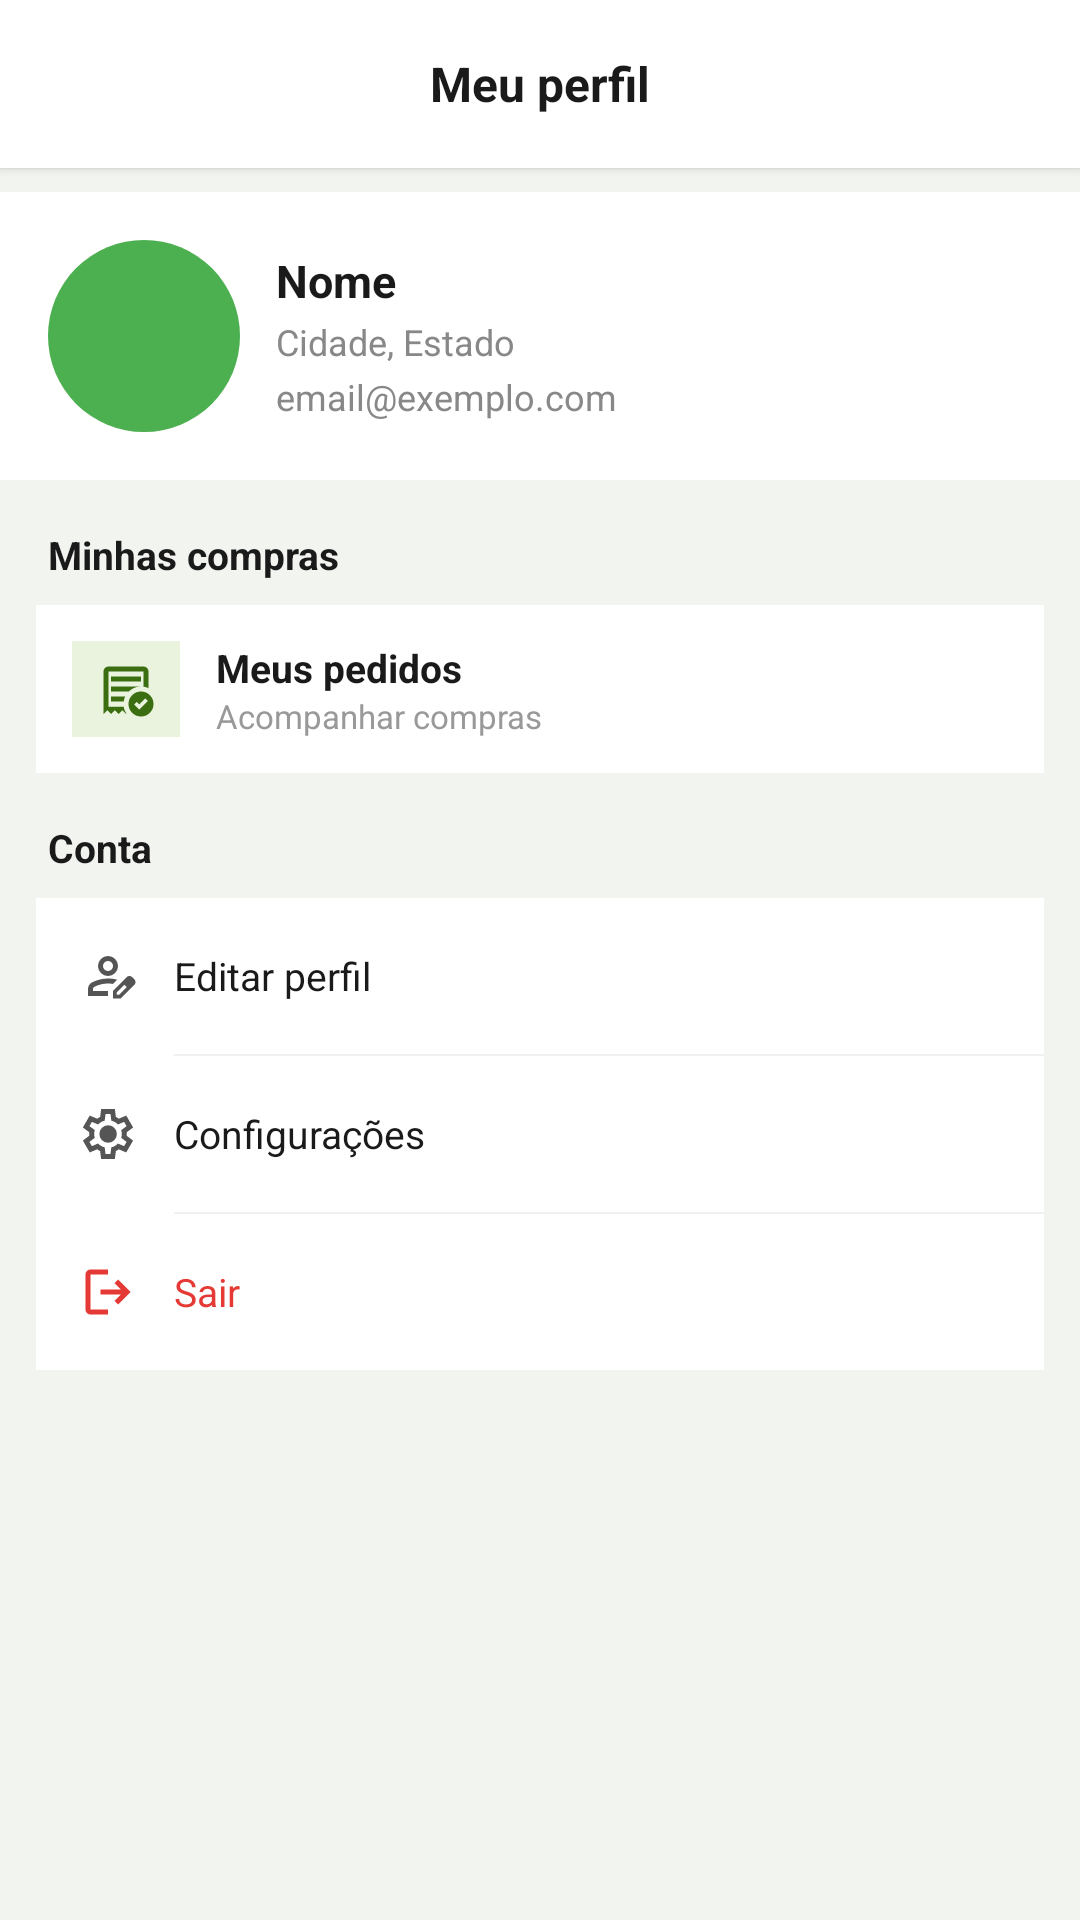

Layout XML and referenced resources for this Android screen:
<!-- AndroidManifest.xml: application theme Theme.LoginScreen -->
<!-- res/layout/fragment_perfil_comprador.xml -->
<?xml version="1.0" encoding="utf-8"?>
<ScrollView xmlns:android="http://schemas.android.com/apk/res/android"
    xmlns:app="http://schemas.android.com/apk/res-auto"
    android:layout_width="match_parent"
    android:layout_height="match_parent"
    android:background="#F2F4F0"
    android:fillViewport="true">

    <LinearLayout
        android:layout_width="match_parent"
        android:layout_height="wrap_content"
        android:orientation="vertical"
        android:paddingBottom="80dp">

        
        <RelativeLayout
            android:layout_width="match_parent"
            android:layout_height="56dp"
            android:background="@android:color/white"
            android:elevation="2dp">

            <TextView
                android:layout_width="wrap_content"
                android:layout_height="wrap_content"
                android:layout_centerInParent="true"
                android:text="Meu perfil"
                android:textSize="16sp"
                android:textStyle="bold"
                android:textColor="#1A1A1A"/>
        </RelativeLayout>

        
        <LinearLayout
            android:layout_width="match_parent"
            android:layout_height="wrap_content"
            android:orientation="horizontal"
            android:background="@android:color/white"
            android:padding="16dp"
            android:gravity="center_vertical"
            android:layout_marginTop="8dp">

            <ImageView
                android:id="@+id/imgPerfilComprador"
                android:layout_width="64dp"
                android:layout_height="64dp"
                android:src="@drawable/hortlink_logo"
                android:scaleType="centerCrop"
                android:background="@drawable/bg_redondo"/>

            <LinearLayout
                android:layout_width="0dp"
                android:layout_height="wrap_content"
                android:layout_weight="1"
                android:orientation="vertical"
                android:paddingStart="12dp">

                <TextView
                    android:id="@+id/txtNomeComprador"
                    android:layout_width="wrap_content"
                    android:layout_height="wrap_content"
                    android:text="Nome"
                    android:textSize="15sp"
                    android:textStyle="bold"
                    android:textColor="#1A1A1A"/>

                <TextView
                    android:id="@+id/txtCidadeComprador"
                    android:layout_width="wrap_content"
                    android:layout_height="wrap_content"
                    android:text="Cidade, Estado"
                    android:textSize="12sp"
                    android:textColor="#888888"
                    android:layout_marginTop="2dp"/>

                <TextView
                    android:id="@+id/txtEmailComprador"
                    android:layout_width="wrap_content"
                    android:layout_height="wrap_content"
                    android:text="email@exemplo.com"
                    android:textSize="12sp"
                    android:textColor="#888888"
                    android:layout_marginTop="2dp"/>

            </LinearLayout>
        </LinearLayout>

        
        <TextView
            android:layout_width="match_parent"
            android:layout_height="wrap_content"
            android:text="Minhas compras"
            android:textSize="13sp"
            android:textStyle="bold"
            android:textColor="#1A1A1A"
            android:paddingHorizontal="16dp"
            android:paddingTop="16dp"
            android:paddingBottom="8dp"/>

        <LinearLayout
            android:layout_width="match_parent"
            android:layout_height="wrap_content"
            android:orientation="vertical"
            android:paddingHorizontal="12dp">

            
            <LinearLayout
                android:id="@+id/btnMeusPedidos"
                android:layout_width="match_parent"
                android:layout_height="56dp"
                android:orientation="horizontal"
                android:gravity="center_vertical"
                android:background="@android:color/white"
                android:padding="12dp"
                android:clickable="true"
                android:focusable="true"
                android:foreground="?attr/selectableItemBackground">

                <LinearLayout
                    android:layout_width="36dp"
                    android:layout_height="36dp"
                    android:background="#EAF3DE"
                    android:gravity="center">
                    <ImageView
                        android:layout_width="20dp"
                        android:layout_height="20dp"
                        android:src="@drawable/pedidos"
                        app:tint="#3B6D11"/>
                </LinearLayout>

                <LinearLayout
                    android:layout_width="0dp"
                    android:layout_height="wrap_content"
                    android:layout_weight="1"
                    android:orientation="vertical"
                    android:paddingStart="12dp">
                    <TextView
                        android:text="Meus pedidos"
                        android:textSize="13sp"
                        android:textStyle="bold"
                        android:textColor="#1A1A1A"
                        android:layout_width="wrap_content"
                        android:layout_height="wrap_content"/>
                    <TextView
                        android:text="Acompanhar compras"
                        android:textSize="11sp"
                        android:textColor="#999"
                        android:layout_width="wrap_content"
                        android:layout_height="wrap_content"/>
                </LinearLayout>
            </LinearLayout>

        </LinearLayout>

        
        <TextView
            android:layout_width="match_parent"
            android:layout_height="wrap_content"
            android:text="Conta"
            android:textSize="13sp"
            android:textStyle="bold"
            android:textColor="#1A1A1A"
            android:paddingHorizontal="16dp"
            android:paddingTop="16dp"
            android:paddingBottom="8dp"/>

        <LinearLayout
            android:layout_width="match_parent"
            android:layout_height="wrap_content"
            android:orientation="vertical"
            android:background="@android:color/white"
            android:layout_marginHorizontal="12dp">

            
            <LinearLayout
                android:id="@+id/btnEditarPerfil"
                android:layout_width="match_parent"
                android:layout_height="52dp"
                android:orientation="horizontal"
                android:gravity="center_vertical"
                android:paddingHorizontal="14dp"
                android:clickable="true"
                android:focusable="true"
                android:background="?attr/selectableItemBackground">
                <ImageView
                    android:layout_width="20dp"
                    android:layout_height="20dp"
                    android:src="@drawable/editar_perfil"
                    app:tint="#555555"/>
                <TextView
                    android:text="Editar perfil"
                    android:textSize="13sp"
                    android:textColor="#1A1A1A"
                    android:layout_marginStart="12dp"
                    android:layout_width="0dp"
                    android:layout_height="wrap_content"
                    android:layout_weight="1"/>

            </LinearLayout>

            <View android:layout_width="match_parent" android:layout_height="0.5dp"
                android:background="#F0F0F0" android:layout_marginStart="46dp"/>

            
            <LinearLayout
                android:id="@+id/itemConfiguracoes"
                android:layout_width="match_parent"
                android:layout_height="52dp"
                android:orientation="horizontal"
                android:gravity="center_vertical"
                android:paddingHorizontal="14dp"
                android:clickable="true"
                android:focusable="true"
                android:background="?attr/selectableItemBackground">
                <ImageView
                    android:layout_width="20dp"
                    android:layout_height="20dp"
                    android:src="@drawable/settings_cinza"
                    app:tint="#555555"/>
                <TextView
                    android:text="Configurações"
                    android:textSize="13sp"
                    android:textColor="#1A1A1A"
                    android:layout_marginStart="12dp"
                    android:layout_width="wrap_content"
                    android:layout_height="wrap_content"/>
            </LinearLayout>

            <View android:layout_width="match_parent" android:layout_height="0.5dp"
                android:background="#F0F0F0" android:layout_marginStart="46dp"/>

            
            <LinearLayout
                android:id="@+id/itemSair"
                android:layout_width="match_parent"
                android:layout_height="52dp"
                android:orientation="horizontal"
                android:gravity="center_vertical"
                android:paddingHorizontal="14dp"
                android:clickable="true"
                android:focusable="true"
                android:background="?attr/selectableItemBackground">
                <ImageView
                    android:layout_width="20dp"
                    android:layout_height="20dp"
                    android:src="@drawable/logout_red"
                    app:tint="#E53935"/>
                <TextView
                    android:text="Sair"
                    android:textSize="13sp"
                    android:textColor="#E53935"
                    android:layout_marginStart="12dp"
                    android:layout_width="wrap_content"
                    android:layout_height="wrap_content"/>
            </LinearLayout>

        </LinearLayout>

    </LinearLayout>
</ScrollView>
<!-- resources referenced by this layout -->
<resources>
  <!-- drawable bg_redondo (drawable) -->
  <?xml version="1.0" encoding="utf-8"?>
  <shape xmlns:android="http://schemas.android.com/apk/res/android"
      android:shape="oval"
      >
      <solid android:color="#4CAF50"/> 
  
  
  </shape>
  <!-- drawable logout_red (drawable) -->
  <vector xmlns:android="http://schemas.android.com/apk/res/android" android:autoMirrored="true" android:height="24dp" android:tint="#8B0000" android:viewportHeight="960" android:viewportWidth="960" android:width="24dp">
        
      <path android:fillColor="@android:color/white" android:pathData="M200,840Q167,840 143.5,816.5Q120,793 120,760L120,200Q120,167 143.5,143.5Q167,120 200,120L480,120L480,200L200,200Q200,200 200,200Q200,200 200,200L200,760Q200,760 200,760Q200,760 200,760L480,760L480,840L200,840ZM640,680L585,622L687,520L360,520L360,440L687,440L585,338L640,280L840,480L640,680Z"/>
      
  </vector>
  <!-- drawable pedidos (drawable) -->
  <vector xmlns:android="http://schemas.android.com/apk/res/android"
      android:width="24dp"
      android:height="24dp"
      android:viewportWidth="960"
      android:viewportHeight="960">
    <path
        android:pathData="m691,810 l139,-138 -42,-42 -97,95 -39,-39 -42,43 81,81ZM240,360h480v-80L240,280v80ZM720,920q-83,0 -141.5,-58.5T520,720q0,-83 58.5,-141.5T720,520q83,0 141.5,58.5T920,720q0,83 -58.5,141.5T720,920ZM120,880v-680q0,-33 23.5,-56.5T200,120h560q33,0 56.5,23.5T840,200v267q-19,-9 -39,-15t-41,-9v-243L200,200v562h243q5,31 15.5,59T486,874l-6,6 -60,-60 -60,60 -60,-60 -60,60 -60,-60 -60,60ZM240,680h203q3,-21 9,-41t15,-39L240,600v80ZM240,520h284q38,-37 88.5,-58.5T720,440L240,440v80ZM200,762v-562,562Z"
        android:fillColor="#0c4700"/>
  </vector>
  <!-- drawable settings_cinza (drawable) -->
  <vector xmlns:android="http://schemas.android.com/apk/res/android"
      android:width="24dp"
      android:height="24dp"
      android:viewportWidth="960"
      android:viewportHeight="960">
    <path
        android:pathData="m370,880 l-16,-128q-13,-5 -24.5,-12T307,725l-119,50L78,585l103,-78q-1,-7 -1,-13.5v-27q0,-6.5 1,-13.5L78,375l110,-190 119,50q11,-8 23,-15t24,-12l16,-128h220l16,128q13,5 24.5,12t22.5,15l119,-50 110,190 -103,78q1,7 1,13.5v27q0,6.5 -2,13.5l103,78 -110,190 -118,-50q-11,8 -23,15t-24,12L590,880L370,880ZM440,800h79l14,-106q31,-8 57.5,-23.5T639,633l99,41 39,-68 -86,-65q5,-14 7,-29.5t2,-31.5q0,-16 -2,-31.5t-7,-29.5l86,-65 -39,-68 -99,42q-22,-23 -48.5,-38.5T533,266l-13,-106h-79l-14,106q-31,8 -57.5,23.5T321,327l-99,-41 -39,68 86,64q-5,15 -7,30t-2,32q0,16 2,31t7,30l-86,65 39,68 99,-42q22,23 48.5,38.5T427,694l13,106ZM482,620q58,0 99,-41t41,-99q0,-58 -41,-99t-99,-41q-59,0 -99.5,41T342,480q0,58 40.5,99t99.5,41ZM480,480Z"
        android:fillColor="#292929"/>
  </vector>
  <style name="Theme.LoginScreen" parent="Theme.MaterialComponents.DayNight.NoActionBar">
  
          
          <item name="colorPrimary">@color/green_500</item>
          <item name="colorPrimaryVariant">@color/green_700</item>
          <item name="colorOnPrimary">@color/white</item>
  
          
          <item name="colorSecondary">@color/green_accent_200</item>
          <item name="colorSecondaryVariant">@color/green_accent_700</item>
          <item name="colorOnSecondary">@color/black</item>
  
          
          <item name="android:statusBarColor">?attr/colorPrimaryVariant</item>
  
          
  
      </style>
  <color name="green_500">#2E7D32</color>
  <color name="green_700">#1B5E20</color>
  <color name="white">#FAFAFA</color>
  <color name="green_accent_200">#66BB6A</color>
  <color name="green_accent_700">#388E3C</color>
  <color name="black">#FF000000</color>
</resources>
